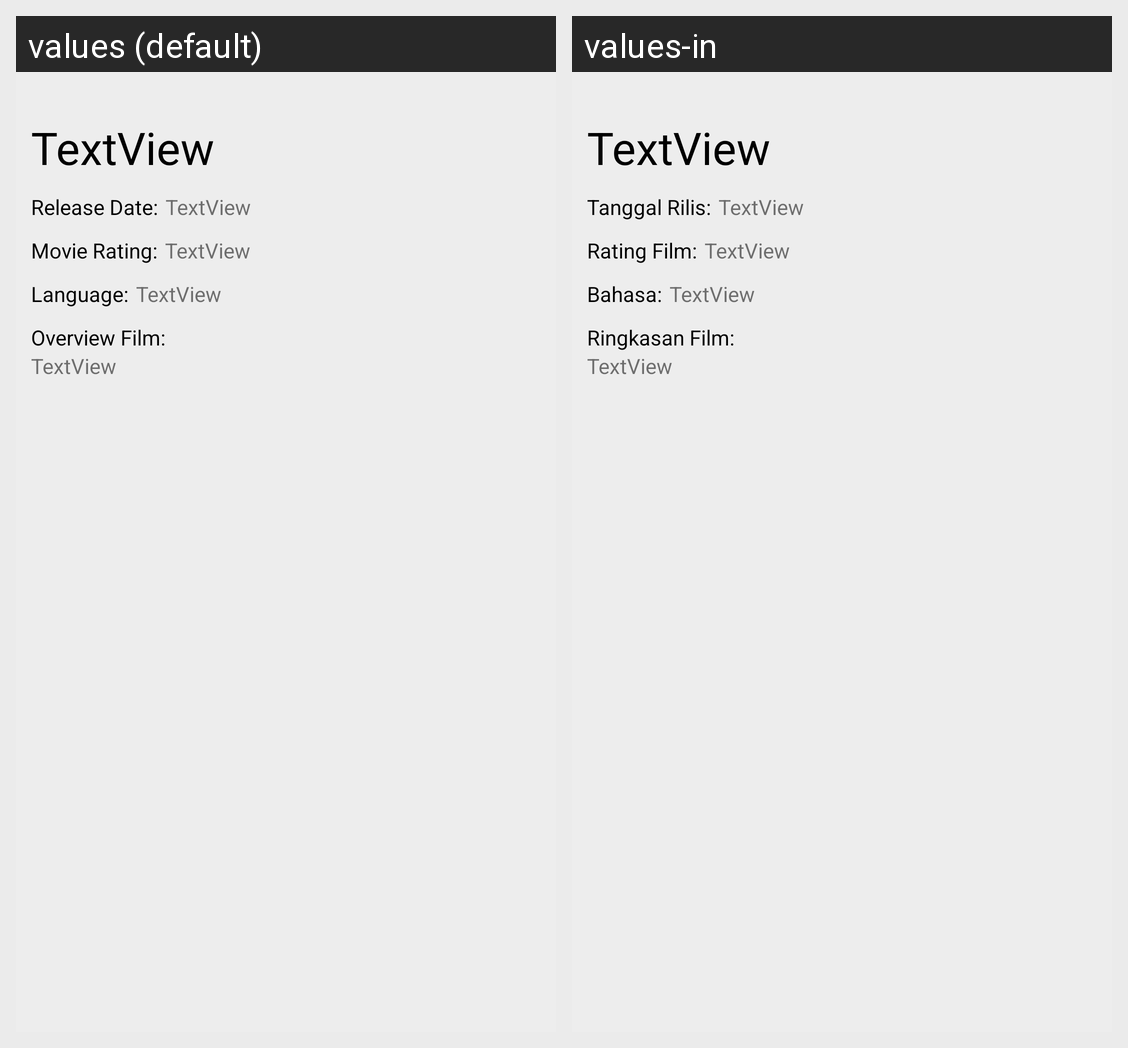

Here is an Android app screen in its default locale and in the app's own translations. Write out the translated-string differences for the strings that appear on this screen.
Android screen res/layout/activity_detail_film.xml rendered under 2 locales, left to right: values (default), values-in. Device: Nexus 5 (rendered at 1080×1920; each locale shown at half size, 540×960, under a caption strip naming it); theme Theme.ProjectUTS.
Strings drawn on this screen, with the default value and each locale's value (text and hints the layout hard-codes, and strings that could not be matched under every locale, appear in the picture but are not listed):

text_release
  values: Release Date:
  values-in: Tanggal Rilis:

text_rating
  values: Movie Rating:
  values-in: Rating Film:

text_lang
  values: Language:
  values-in: Bahasa:

text_overview
  values: Overview Film:
  values-in: Ringkasan Film:
